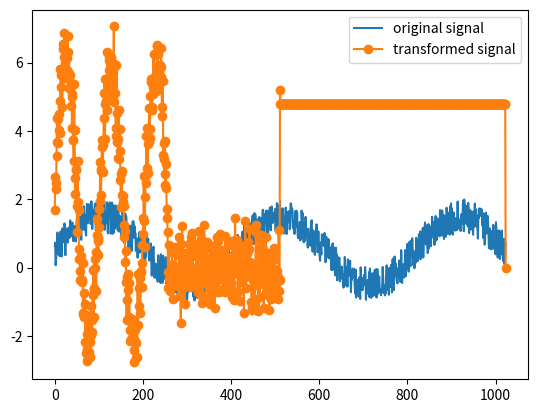

Reproduce this figure in Python.
#!/usr/bin/env python3
# -*- coding: utf-8 -*-
"""
Haar generalized

Created on Wed Jul 19 20:55:39 2023

[redacted]
"""

#%% bib

import math
import numpy as np
import seaborn as sns
import matplotlib.pyplot as plt

#%% Haar Transform

class HaarTransform:
    
    def __init__(self, input_vec, decomp_level, norm_component):
        
        self.input_vec = input_vec
        
        self.decomposition_level = decomp_level
        
        self.norm_factor = norm_component
        
        self.inputs_parameters()
        
        self.haar_matrix, self.inv_haar_matrix = self.build_haar_matrix()
        
    def inputs_parameters(self):
        """
        Function to get input vectors 

        Raises
        ------
        Exception
            DESCRIPTION.

        Returns
        -------
        None.

        """
        
        self.input_vec_shape = np.shape(self.input_vec)
        
        # checks if is np array or, at least, a list
       
        if np.isscalar(self.input_vec) or type(self.input_vec) == 'string':
            raise Exception('Input vector must be an numpy array or a list, type given: %s' % (type(self.input_vec)))
        
        self.is_2D = True if len(self.input_vec_shape) > 1 else False
        
        if self.is_2D and (self.input_vec_shape[0] != self.input_vec_shape[1]):
            
            raise Exception('The input vector should have N x N dimensions if 2D!')
            
        # if 2D have to have N, N
            
        self.N = self.input_vec_shape[0]
        
        return 
    
    def build_haar_matrix(self, N = 0):
        """
        Build matrix T with detail and means 

        Returns
        -------
        None.

        """
        
        # If N is not given by user, use self.N
        N = self.N if N == 0 else math.ceil(N)
        
        # Start matrix to be completed with values
        haar_matrix = np.zeros(shape = (N, N))
        
        j = 0
               
        for i in range(0, N):
            
            if i < N / 2 :
                
                haar_matrix[i, 2 * j] = 1
                haar_matrix[i, 2 * j + 1] = 1
                
            if i >= N / 2:
                
                if i == N/2:
                    
                    j = 0
                    
                haar_matrix[i, 2 * j] = 1
                haar_matrix[i, 2 * j + 1] = -1
                
            j += 1
            
        # Set the inverse

        # inv_haar_matrix = np.linalg.inv(haar_matrix)
        
        return self.norm_factor * haar_matrix, 1
    
      
    def run_foward_transform(self):
        
        output_vector = np.zeros(shape=self.input_vec_shape)
        
        if self.is_2D:
            
            output_vector = self.haar_matrix @ self.input_vec @ self.inv_haar_matrix
            
        else:
            
            output_vector = self.haar_matrix @ self.input_vec 
        
        return output_vector 
    
    def run_inverse_transform(self):
        
        output_vector = np.zeros(shape=self.input_vec_shape)
        
        if self.is_2D:
            
            output_vector = self.inv_haar_matrix @ self.input_vec @ self.haar_matrix
            
        else:
            
            output_vector = self.inv_haar_matrix @ self.input_vec 
        
        return output_vector
    
    def build_multi_resolution_matrix(self, k):
        
        """
        Build H_{N, 2^k} matrix 
        -----------------------
        
        Parameters:
            k (int): iteration of producer, number of non null values
        
        
        """
     
        # Initialize H_{N, 2k} 
        partial_hn = np.zeros(shape = (self.N, self.N))
               
        # Get T matrix
        haar_matrix, inv = self.build_haar_matrix(np.power(2, k))
        
        # Complete upper right corner 
        partial_hn[
            0:math.ceil(np.power(2, k)), 0:math.ceil(np.power(2, k))
        ] = haar_matrix.copy()
        
        # Complete lower left corner
       
        partial_hn[
            -math.ceil(self.N - np.power(2, k))-1:-1,  
            -math.ceil(self.N - np.power(2, k))-1:-1
        ] = 1
        
        # fig, ax = plt.subplots()
        # plt.imshow(partial_hn, cmap='hot', interpolation='nearest')
        # plt.show()
                
        return partial_hn
    
    
    def run_cascade_multiresolution_transform(self):
        
               
        # Define start and stop of loop
        
        loop_from = np.log2(self.N) + 1 - self.decomposition_level
        loop_to = np.log2(self.N) - 1
        
        # Start temp variable for producer
        temp_Hn = self.build_multi_resolution_matrix(loop_from)
        
        i = loop_from
        
        while i <= loop_to:
        
            print(i)    
        
            partial_hn = self.build_multi_resolution_matrix(i)
            
            temp_Hn = np.copy(np.dot(temp_Hn, partial_hn))
            
            i += 1

        
        final_haar, a = self.build_haar_matrix(self.N)
        
        final_multi_matrix = np.dot(partial_hn, final_haar)
        
        output = np.dot(final_multi_matrix, self.input_vec )
        
        return output 
    

    def build_packet_multi_resolution_matrix(self, k):
        
        packet_multi_matrix = np.zeros(shape = (self.N, self.N))
        
        two_in_k = np.power(2, k)
        
        # Get T matrix
        haar_matrix = self.build_haar_matrix(np.power(2, k))
        
        i = 0
        
        while i < (self.N - two_in_k):
            
            packet_multi_matrix[
                    i : i + two_in_k, 
                    i : i + two_in_k
                ] = haar_matrix.copy()
            
            i += two_in_k
        
        
        return 
    
    @staticmethod
    def run_non_decimated_tranform(self):
        
        return 
    
#%% Testes de script

#%% parameters / inputs from user

f = 1 

N = 1024

v = f * np.sin(5 * np.linspace(0, np.pi, N)) 

v += np.random.rand(N)

levels = 4

haar = HaarTransform(v, levels, f)

#%%

# foward_transform_array = haar.run_foward_transform()
multi_resolution = haar.run_cascade_multiresolution_transform()

#%%

fig, ax = plt.subplots()

ax.plot(v, label='original signal')
ax.plot(multi_resolution, label='transformed signal', marker='o')

ax.legend()